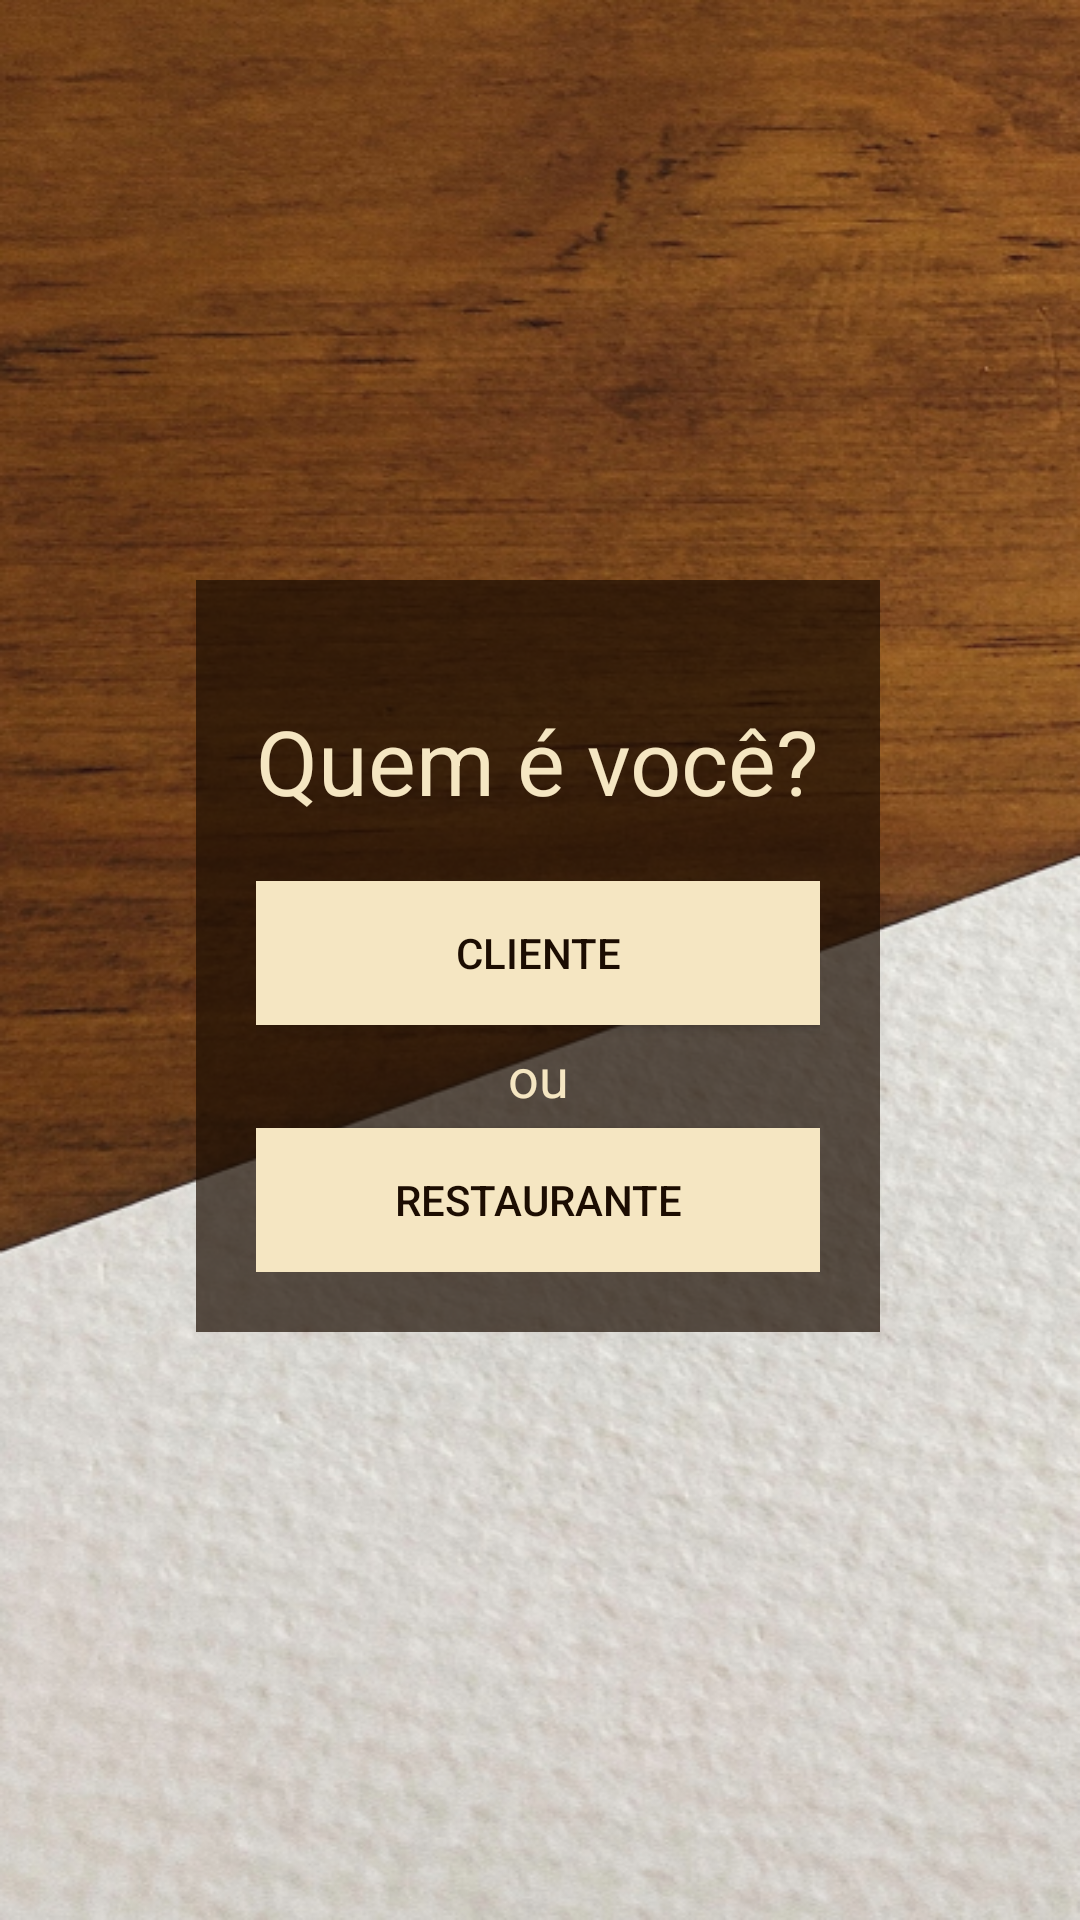

Layout XML and referenced resources for this Android screen:
<!-- AndroidManifest.xml: activity theme Theme.RestauranteA3.NoActionBar -->
<!-- res/layout/activity_main.xml -->
<?xml version="1.0" encoding="utf-8"?>
<android.support.constraint.ConstraintLayout xmlns:android="http://schemas.android.com/apk/res/android"
    xmlns:app="http://schemas.android.com/apk/res-auto"
    xmlns:tools="http://schemas.android.com/tools"
    android:layout_width="match_parent"
    android:layout_height="match_parent"
    android:background="@drawable/background_intro"
    tools:context=".MainActivity">


    <view
        android:id="@+id/view"
        class="android.support.v7.widget.ActionMenuView"
        android:layout_width="wrap_content"
        android:layout_height="wrap_content"
        android:background="#B31C0D02"
        android:padding="20dp"
        android:orientation="vertical"
        android:textAlignment="center"
        android:minWidth="200px"
        app:barrierDirection="top"
        app:layout_constraintBottom_toBottomOf="parent"
        app:layout_constraintEnd_toEndOf="parent"
        app:layout_constraintHorizontal_bias="0.494"
        app:layout_constraintStart_toStartOf="parent"
        app:layout_constraintTop_toTopOf="parent"
        app:layout_constraintVertical_bias="0.497"
        tools:ignore="MissingConstraints">

        <TextView
            android:layout_width="wrap_content"
            android:layout_height="wrap_content"
            android:text="@string/quem_e_voce"
            android:textColor="@color/white"
            android:textSize="30sp"
            android:paddingVertical="20dp"
            app:layout_constraintBottom_toBottomOf="parent"
            app:layout_constraintEnd_toEndOf="parent"
            app:layout_constraintStart_toStartOf="parent"
            app:layout_constraintTop_toTopOf="parent" />

        <Button
            android:layout_width="match_parent"
            android:layout_height="wrap_content"
            android:background="@color/white"
            android:textColor="@color/black"
            android:text="@string/cliente" />

        <TextView
            android:layout_width="match_parent"
            android:layout_height="wrap_content"
            android:textAlignment="center"
            android:text="@string/ou"
            android:textColor="@color/white"
            android:textSize="18sp"
            android:paddingVertical="5dp"/>

        <Button
            android:layout_width="match_parent"
            android:layout_height="wrap_content"
            android:background="@color/white"
            android:textColor="@color/black"
            android:text="@string/restaurante" />
    </view>

</android.support.constraint.ConstraintLayout>
<!-- resources referenced by this layout -->
<resources>
  <color name="black">#1C0D02</color>
  <color name="white">#F5E6C2</color>
  <!-- drawable background_intro: png bitmap (drawable, 474720 bytes) -->
  <string name="cliente">Cliente</string>
  <string name="ou">ou</string>
  <string name="quem_e_voce">Quem é você?</string>
  <string name="restaurante">Restaurante</string>
  <style name="Theme.RestauranteA3.NoActionBar">
          <item name="windowActionBar">false</item>
          <item name="windowNoTitle">true</item>
      </style>
</resources>
